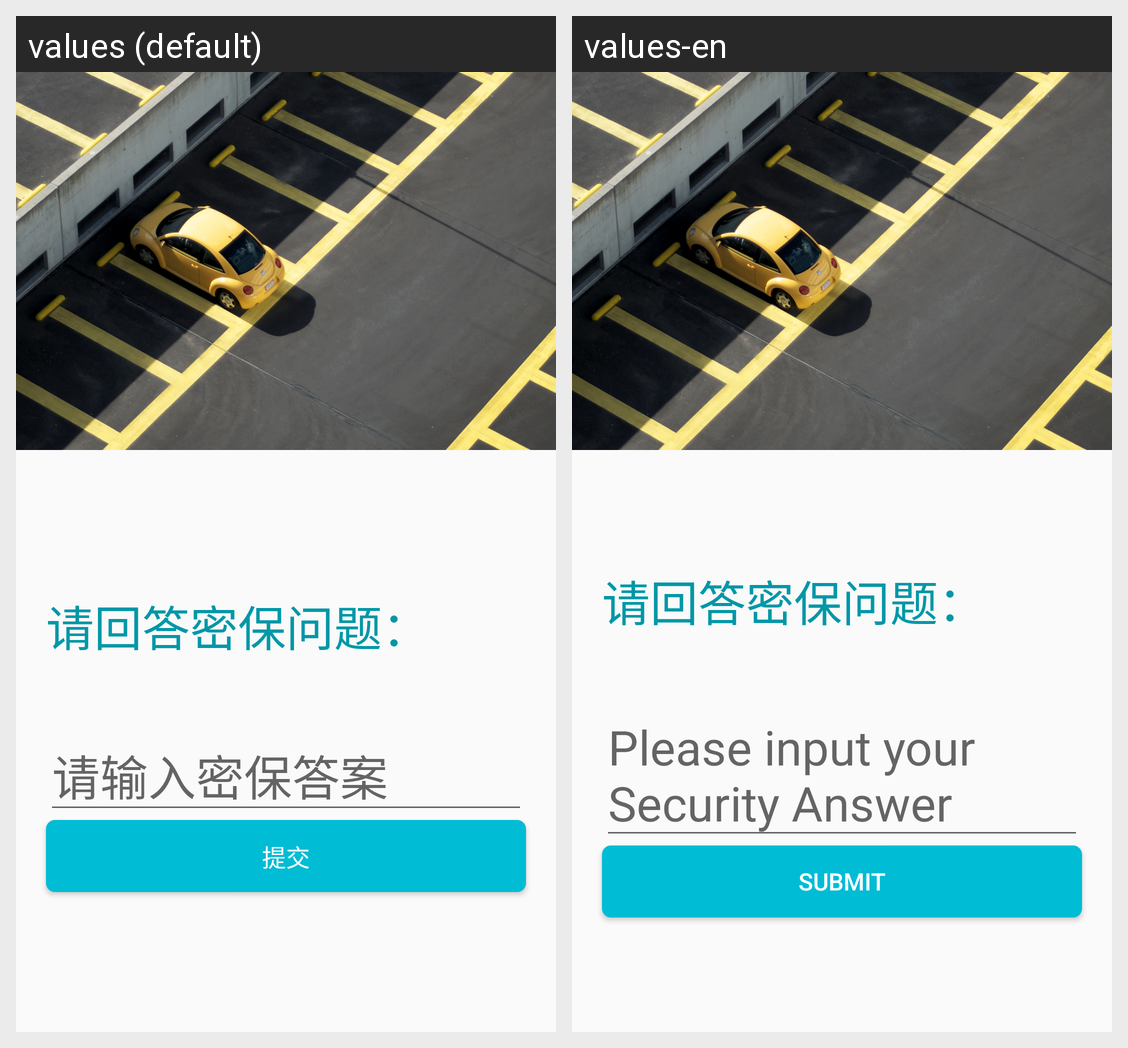

For this localized Android screen grid, give each drawn string resource with its value in every locale shown.
Android screen res/layout/change_password2.xml rendered under 2 locales, left to right: values (default), values-en. Device: Nexus 5 (rendered at 1080×1920; each locale shown at half size, 540×960, under a caption strip naming it); theme AppTheme.
Strings drawn on this screen, with the default value and each locale's value (text and hints the layout hard-codes, and strings that could not be matched under every locale, appear in the picture but are not listed):

securityAnswer
  values: 请输入密保答案
  values-en: Please input your Security Answer

submit
  values: 提交
  values-en: submit
